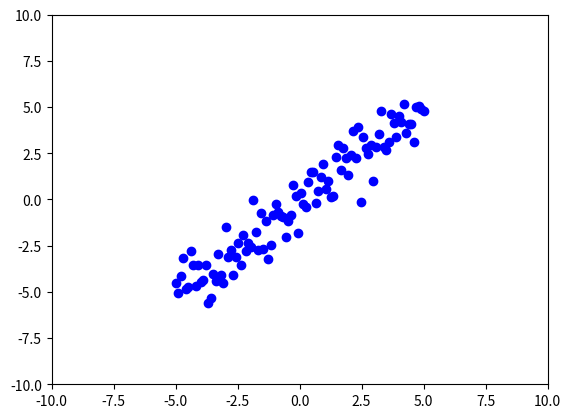

Python code for this plot:
import numpy as np
import matplotlib.pyplot as plt

np.random.seed(42)

X = np.linspace(-5, 5, 100).reshape(-1,1)
Y = X + np.random.normal(0, 1, X.shape)
plt.scatter(X, Y, c='blue')
plt.xlim(-10, 10)
plt.ylim(-10, 10)
plt.show()









